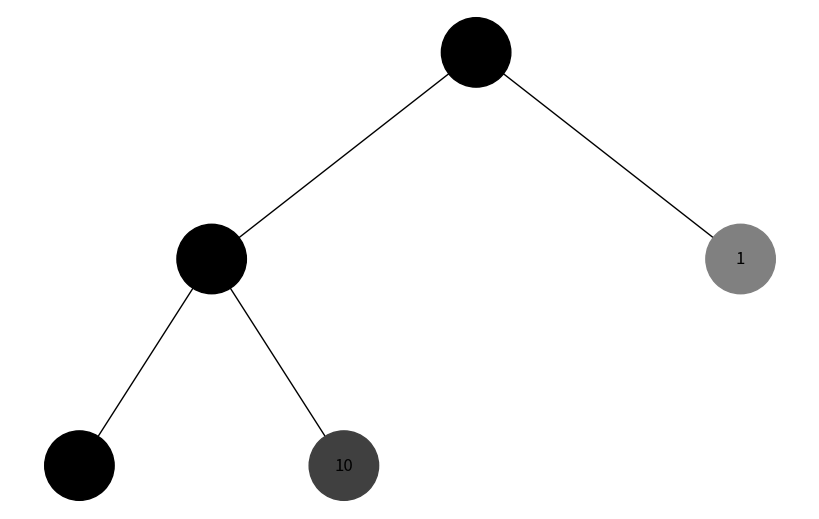
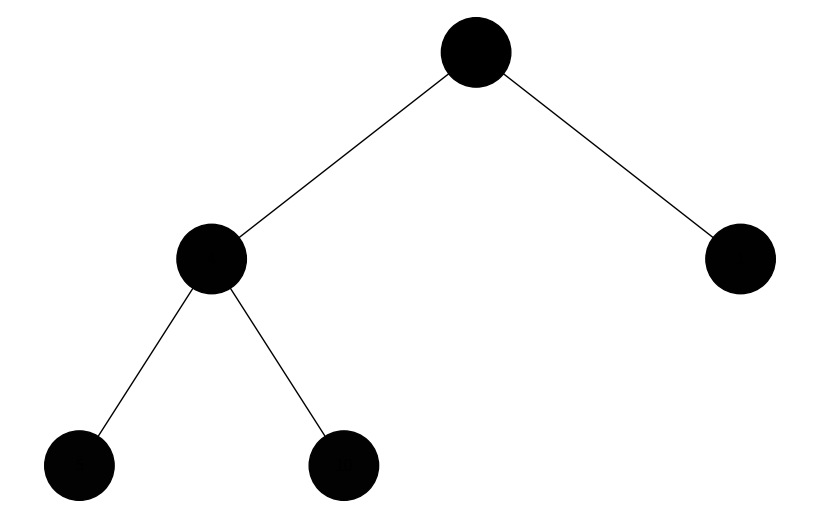

Write the Python code that produced these figures, in order.
import uuid
import heapq
import networkx as nx
import matplotlib.pyplot as plt

class HeapNode:
    def __init__(self, key):
        self.left = None
        self.right = None
        self.val = key
        self.color = None  
        self.id = str(uuid.uuid4())  # Унікальний ідентифікатор для кожного вузла

def add_heap_edges(graph, node, pos, x=0, y=0, layer=1):
    if node is not None:
        graph.add_node(node.id, color=node.color, label=str(node.val))  # Використання id та збереження значення вузла
        if node.left:
            graph.add_edge(node.id, node.left.id)
            l = x - 1 / 2 ** layer
            pos[node.left.id] = (l, y - 1)
            l = add_heap_edges(graph, node.left, pos, x=l, y=y - 1, layer=layer + 1)
        if node.right:
            graph.add_edge(node.id, node.right.id)
            r = x + 1 / 2 ** layer
            pos[node.right.id] = (r, y - 1)
            r = add_heap_edges(graph, node.right, pos, x=r, y=y - 1, layer=layer + 1)
    return graph

def draw_heap(heap_root):
    heap = nx.DiGraph()
    pos = {heap_root.id: (0, 0)}
    heap = add_heap_edges(heap, heap_root, pos)

    colors = [node[1]['color'] for node in heap.nodes(data=True)]
    labels = {node[0]: node[1]['label'] for node in heap.nodes(data=True)}  # Використовуйте значення вузла для міток

    plt.figure(figsize=(8, 5))
    nx.draw(heap, pos=pos, labels=labels, arrows=False, node_size=2500, node_color=colors)
    plt.show()

def dfs_traversal(node, depth=0, start_color=0, end_color=255):
    if node is not None:
        # Генеруємо колір з діапазону від темного до світлого відтінку
        color = "#{:02x}{:02x}{:02x}".format(start_color, start_color, start_color)
        node.color = color
        print(f"Node: {node.val}, Depth: {depth}, Color: {node.color}")
        # Шукаємо наступний колір для лівого та правого вузла
        next_color = (start_color + end_color) // 2
        dfs_traversal(node.left, depth + 1, start_color, next_color)
        dfs_traversal(node.right, depth + 1, next_color + 1, end_color)

def bfs_traversal(root):
    queue = [(root, 0)]

    while queue:
        node, depth = queue.pop(0)
        if node is not None:
            # Генеруємо колір з діапазону від темного до світлого відтінку
            color = "#{:02x}{:02x}{:02x}".format(depth, depth, depth)
            node.color = color
            print(f"Node: {node.val}, Depth: {depth}, Color: {node.color}")
            queue.append((node.left, depth + 1))
            queue.append((node.right, depth + 1))

# Створення бінарної купи
heap_root = HeapNode(0)
heap_root.left = HeapNode(4)
heap_root.left.left = HeapNode(5)
heap_root.left.right = HeapNode(10)
heap_root.right = HeapNode(1)

# Обхід у глибину
dfs_traversal(heap_root)
draw_heap(heap_root)

# Обхід у ширину
bfs_traversal(heap_root)
draw_heap(heap_root)
